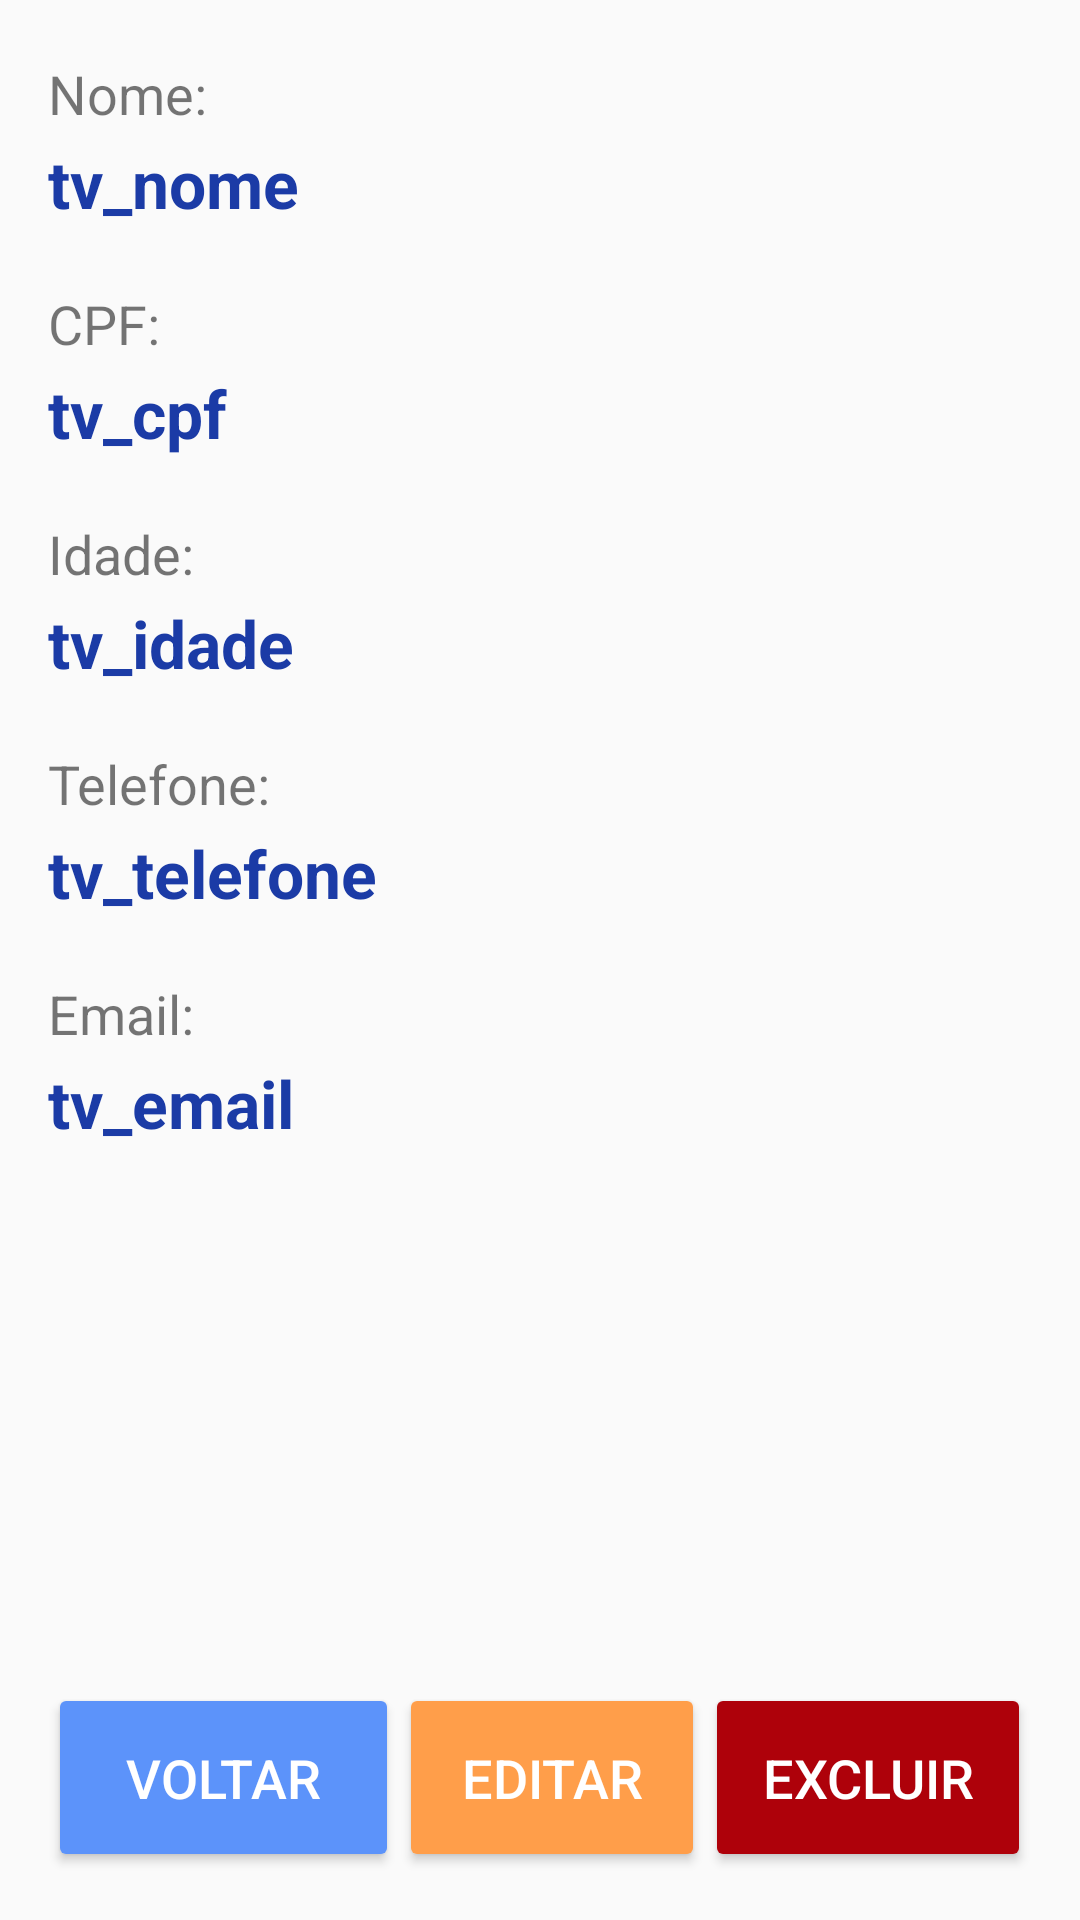

This screen was rendered from an Android layout file. Write that file and the resources it references.
<!-- AndroidManifest.xml: application theme AppTheme -->
<!-- res/layout/activity_detalhes.xml -->
<?xml version="1.0" encoding="utf-8"?>
<RelativeLayout xmlns:android="http://schemas.android.com/apk/res/android"
    android:layout_width="match_parent"
    android:layout_height="wrap_content"
    android:paddingLeft="16dp"
    android:paddingRight="16dp"
    android:paddingBottom="16dp" >


    <TextView
        android:id="@+id/textView17"
        android:layout_width="wrap_content"
        android:layout_height="wrap_content"
        android:layout_alignParentLeft="true"
        android:layout_alignParentStart="true"
        android:layout_alignParentTop="true"
        android:layout_marginTop="19dp"
        android:text="Nome:"
        android:textSize="18sp" />

    <TextView
        android:id="@+id/tv_nome"
        android:layout_width="wrap_content"
        android:layout_height="wrap_content"
        android:layout_alignParentLeft="true"
        android:layout_alignParentStart="true"
        android:layout_below="@+id/textView17"
        android:layout_marginTop="3dp"
        android:text="tv_nome"
        android:textColor="@color/colorActionBar"
        android:textSize="22sp"
        android:textStyle="bold" />

    <TextView
        android:id="@+id/textView19"
        android:layout_width="wrap_content"
        android:layout_height="wrap_content"
        android:layout_alignParentLeft="true"
        android:layout_alignParentStart="true"
        android:layout_below="@+id/tv_nome"
        android:layout_marginTop="20dp"
        android:text="CPF:"
        android:textSize="18sp" />

    <TextView
        android:id="@+id/tv_cpf"
        android:layout_width="wrap_content"
        android:layout_height="wrap_content"
        android:layout_alignParentLeft="true"
        android:layout_alignParentStart="true"
        android:layout_below="@+id/textView19"
        android:layout_marginTop="3dp"
        android:text="tv_cpf"
        android:textColor="@color/colorActionBar"
        android:textSize="22sp"
        android:textStyle="bold" />

    <TextView
        android:id="@+id/textView21"
        android:layout_width="wrap_content"
        android:layout_height="wrap_content"
        android:layout_alignParentLeft="true"
        android:layout_alignParentStart="true"
        android:layout_below="@+id/tv_cpf"
        android:layout_marginTop="20dp"
        android:text="Idade:"
        android:textSize="18sp" />

    <TextView
        android:id="@+id/tv_idade"
        android:layout_width="wrap_content"
        android:layout_height="wrap_content"
        android:layout_alignParentLeft="true"
        android:layout_alignParentStart="true"
        android:layout_below="@+id/textView21"
        android:layout_marginTop="3dp"
        android:text="tv_idade"
        android:textColor="@color/colorActionBar"
        android:textSize="22sp"
        android:textStyle="bold" />

    <TextView
        android:id="@+id/textView23"
        android:layout_width="wrap_content"
        android:layout_height="wrap_content"
        android:layout_alignParentLeft="true"
        android:layout_alignParentStart="true"
        android:layout_below="@+id/tv_idade"
        android:layout_marginTop="20dp"
        android:text="Telefone:"
        android:textSize="18sp" />

    <TextView
        android:id="@+id/tv_telefone"
        android:layout_width="wrap_content"
        android:layout_height="wrap_content"
        android:layout_alignParentLeft="true"
        android:layout_alignParentStart="true"
        android:layout_below="@+id/textView23"
        android:layout_marginTop="3dp"
        android:text="tv_telefone"
        android:textColor="@color/colorActionBar"
        android:textSize="22sp"
        android:textStyle="bold" />

    <TextView
        android:id="@+id/textView25"
        android:layout_width="wrap_content"
        android:layout_height="wrap_content"
        android:layout_alignParentLeft="true"
        android:layout_alignParentStart="true"
        android:layout_below="@+id/tv_telefone"
        android:layout_marginTop="20dp"
        android:text="Email:"
        android:textSize="18sp" />

    <TextView
        android:id="@+id/tv_email"
        android:layout_width="wrap_content"
        android:layout_height="wrap_content"
        android:layout_alignParentLeft="true"
        android:layout_alignParentStart="true"
        android:layout_below="@+id/textView25"
        android:layout_marginTop="3dp"
        android:text="tv_email"
        android:textColor="@color/colorActionBar"
        android:textSize="22sp"
        android:textStyle="bold" />

    <TableLayout xmlns:android="http://schemas.android.com/apk/res/android"
        xmlns:tools="http://schemas.android.com/tools"
        android:id="@+id/tableView"
        android:layout_width="match_parent"
        android:layout_height="63dp"
        android:stretchColumns="*"
        android:weightSum="1"
        android:layout_alignParentBottom="true"
        android:layout_alignParentLeft="true"
        android:layout_alignParentStart="true">

        <TableRow
            android:layout_width="fill_parent"
            android:layout_height="fill_parent"
            android:layout_weight="1"
            android:weightSum="3">

            <Button
                android:id="@+id/btn_voltar"
                android:layout_width="103dp"
                android:layout_height="63dp"
                android:layout_alignParentLeft="true"
                android:layout_alignParentStart="true"
                android:layout_below="@+id/tv_email"
                android:backgroundTint="@color/colorBtnVoltar"
                android:text="VOLTAR"
                android:textColor="@color/colorNameButtons"
                android:textSize="18sp" />

            <Button
                android:id="@+id/btn_editar"
                android:layout_width="wrap_content"
                android:layout_height="63dp"
                android:layout_alignBaseline="@+id/btn_voltar"
                android:layout_alignBottom="@+id/btn_voltar"
                android:layout_toEndOf="@+id/tv_email"
                android:layout_toRightOf="@+id/tv_email"
                android:backgroundTint="@color/colorBtnEditar"
                android:text="EDITAR"
                android:textColor="@color/colorNameButtons"
                android:textSize="18sp" />

            <Button
                android:id="@+id/btn_excluir"
                android:layout_width="wrap_content"
                android:layout_height="63dp"
                android:layout_alignBaseline="@+id/btn_editar"
                android:layout_alignBottom="@+id/btn_editar"
                android:layout_toEndOf="@+id/btn_editar"
                android:layout_toRightOf="@+id/btn_editar"
                android:backgroundTint="@color/colorBtnExcluir"
                android:text="EXCLUIR"
                android:textColor="@color/colorNameButtons"
                android:textSize="18sp" />
        </TableRow>

    </TableLayout>

</RelativeLayout>
<!-- resources referenced by this layout -->
<resources>
  <color name="colorActionBar">#FF1B3BA6</color>
  <color name="colorBtnEditar">#ff9e4a</color>
  <color name="colorBtnExcluir">#ae010a</color>
  <color name="colorBtnVoltar">#5c93fa</color>
  <color name="colorNameButtons">#ffffff</color>
  <style name="AppTheme" parent="Theme.AppCompat.Light.DarkActionBar">
          
          <item name="actionBarItemBackground">@color/colorNameButtons</item>
          <item name="colorPrimary">@color/colorActionBar</item>
          <item name="colorPrimaryDark">@color/colorActionBar</item>
          <item name="colorAccent">@color/colorActionBar</item>
      </style>
</resources>
